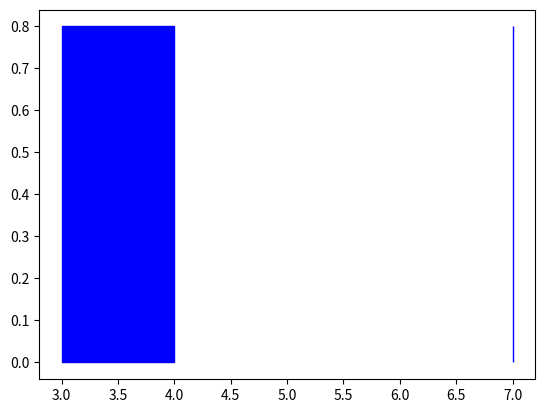

Generate this figure with matplotlib:
import numpy as np
import matplotlib.pyplot as plt

a = np.array([0, 0, 0, 1, 1, 0, 0, 1])
figure, ax = plt.subplots()
ax.fill_between(range(len(a)), 0.8, where=(a > 0), color='blue')
plt.show()